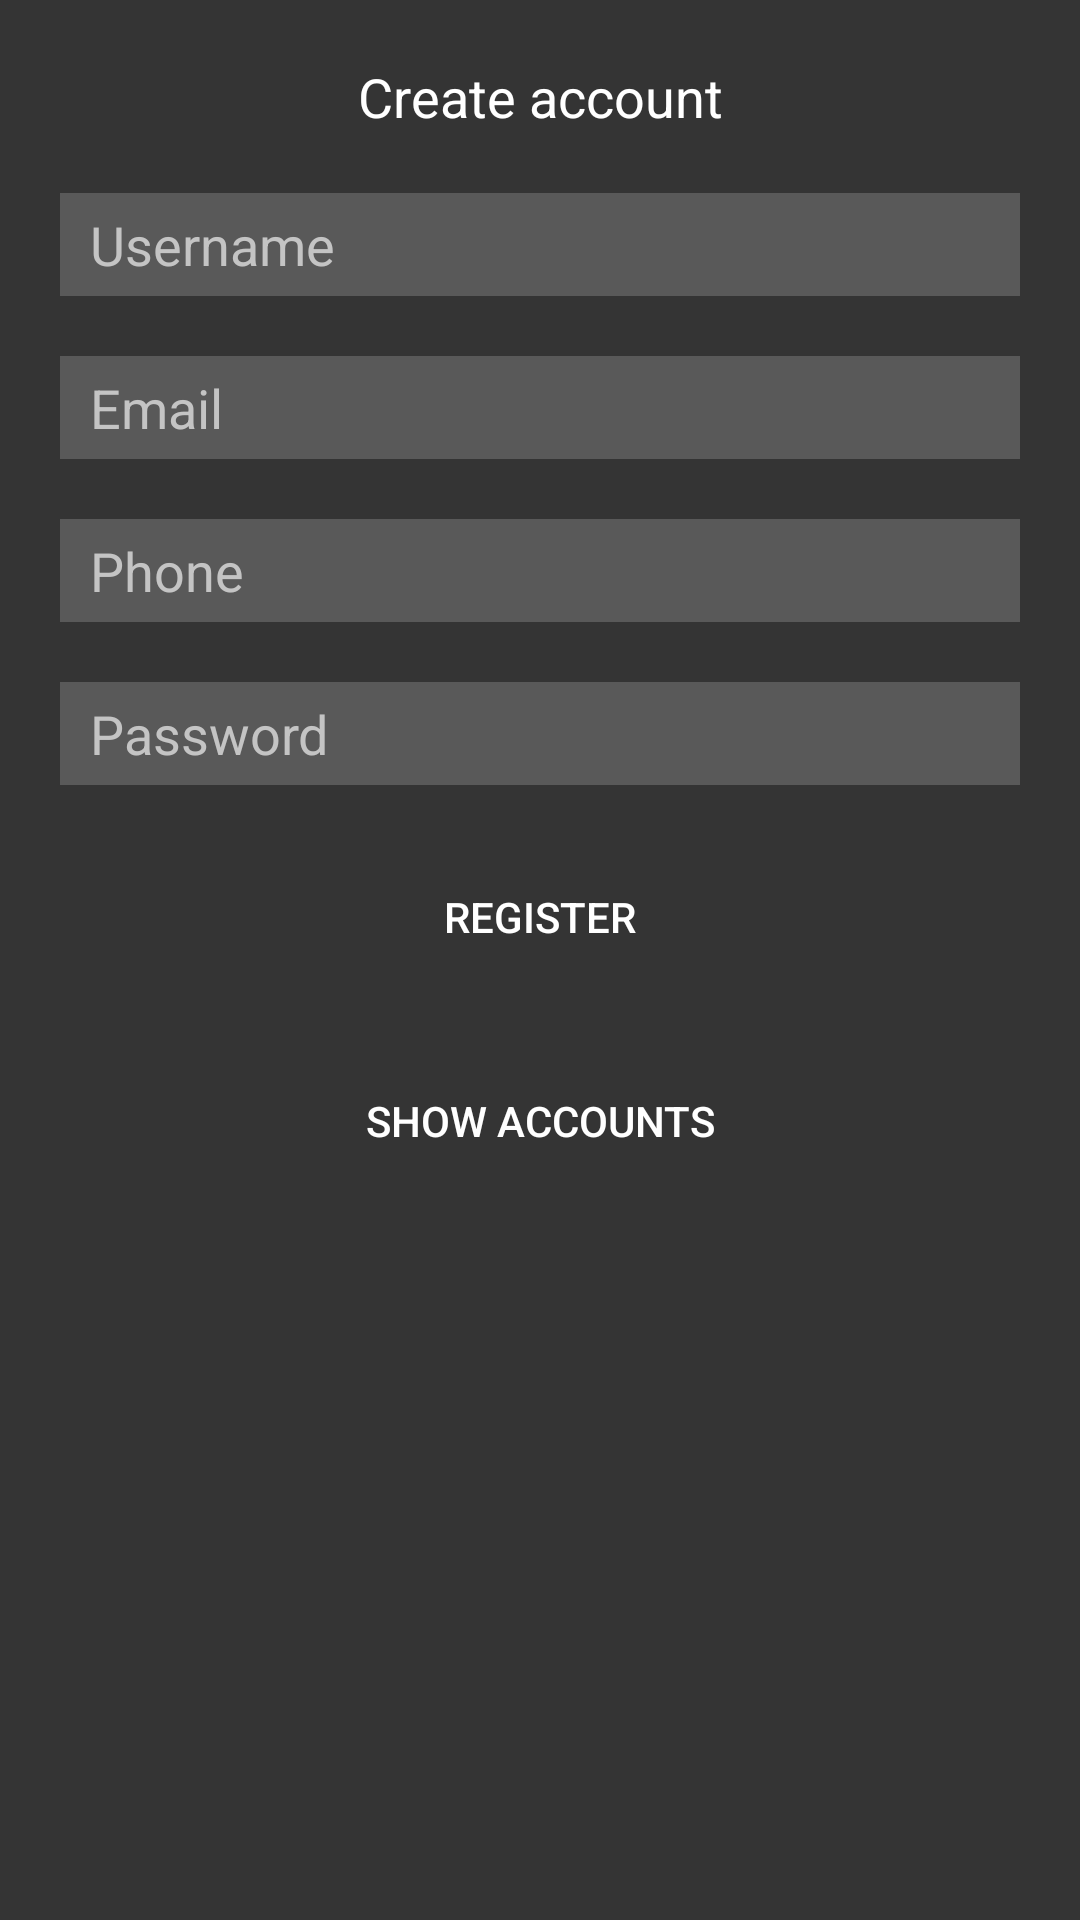

Here is an Android app screen rendered from its layout file. Give the layout XML and the strings, colors and styles it references.
<!-- AndroidManifest.xml: application theme Theme.PersistanceDesDonnees -->
<!-- res/layout/activity_main.xml -->
<?xml version="1.0" encoding="utf-8"?>
<LinearLayout xmlns:app="http://schemas.android.com/apk/res-auto"
    style="@style/mainStyle"
    xmlns:android="http://schemas.android.com/apk/res/android"
    xmlns:tools="http://schemas.android.com/tools"
    android:layout_width="match_parent"
    android:layout_height="match_parent"
    android:orientation="vertical"
    android:layout_gravity="center">

    <TextView
        android:id="@+id/textView"
        android:layout_width="match_parent"
        android:layout_height="wrap_content"
        android:layout_marginTop="20dp"
        android:textSize="18sp"
        android:gravity="center"
        android:text="@string/intro"
        android:textColor="#FFFFFF"
        tools:layout_editor_absoluteX="157dp"
        tools:layout_editor_absoluteY="127dp" />

    <EditText
        style = "@style/fieldStyle"
        android:id="@+id/username"
        android:layout_width="match_parent"
        android:layout_height="wrap_content"
        android:ems="10"
        android:inputType="textPersonName"
        android:hint="@string/username"
        tools:layout_editor_absoluteX="100dp"
        tools:layout_editor_absoluteY="208dp" />

    <EditText
        style = "@style/fieldStyle"
        android:id="@+id/email"
        android:layout_width="match_parent"
        android:layout_height="wrap_content"
        android:ems="10"
        android:inputType="textEmailAddress"
        android:hint="@string/email"
        tools:layout_editor_absoluteX="100dp"
        tools:layout_editor_absoluteY="263dp" />

    <EditText
        style = "@style/fieldStyle"
        android:id="@+id/phone"
        android:layout_width="match_parent"
        android:layout_height="wrap_content"
        android:ems="10"
        android:inputType="phone"
        android:hint="@string/phone"
        tools:layout_editor_absoluteX="100dp"
        tools:layout_editor_absoluteY="319dp" />

    <EditText
        style = "@style/fieldStyle"
        android:id="@+id/password"
        android:layout_width="match_parent"
        android:layout_height="wrap_content"
        android:ems="10"
        android:inputType="textPassword"
        android:hint="@string/password"
        tools:layout_editor_absoluteX="100dp"
        tools:layout_editor_absoluteY="374dp"
        />

    <Button
        android:id="@+id/buttonRegister"
        style="@style/buttonStyle"
        android:background="@drawable/rectanglebutton"
        android:text="@string/button"
        app:backgroundTint="@android:color/holo_red_light"
        tools:layout_editor_absoluteX="159dp"
        tools:layout_editor_absoluteY="500dp" />

    <Button
        android:id="@+id/buttonShowAccount"
        android:layout_width="match_parent"
        android:layout_height="wrap_content"
        android:text="Show accounts"
        android:background="@drawable/rectanglebutton"
        app:backgroundTint="@android:color/holo_orange_light"
        style="@style/buttonStyle" />

</LinearLayout>
<!-- resources referenced by this layout -->
<resources>
  <string name="button">REGISTER</string>
  <string name="email">Email</string>
  <string name="intro">Create account</string>
  <string name="password">Password</string>
  <string name="phone">Phone</string>
  <string name="username">Username</string>
  <style name="buttonStyle">
          <item name="android:layout_width">match_parent</item>
          <item name="android:layout_height">wrap_content</item>
          <item name="android:textColor">#FFFFFF</item>
          <item name="android:gravity">center</item>
          <item name="android:layout_marginTop">20dp</item>
          <item name="android:layout_marginLeft">20dp</item>
          <item name="android:layout_marginRight">20dp</item>
      </style>
  <style name="fieldStyle">
          <item name="android:layout_width">match_parent</item>
          <item name="android:layout_height">wrap_content</item>
          <item name="android:textColor">#c4c4c4</item>
          <item name="android:textColorHint">#c4c4c4</item>
          <item name="android:background">#595959</item>
          <item name="android:layout_marginTop">20dp</item>
          <item name="android:layout_marginLeft">20dp</item>
          <item name="android:layout_marginRight">20dp</item>
          <item name="android:paddingTop">5dp</item>
          <item name="android:paddingBottom">5dp</item>
          <item name="android:paddingLeft">10dp</item>
      </style>
  <style name="mainStyle">
          <item name="android:textColor">#FFFFFF</item>
          <item name="android:background">#343434</item>
      </style>
  <style name="Theme.PersistanceDesDonnees" parent="Theme.MaterialComponents.DayNight.DarkActionBar">
          
          <item name="colorPrimary">@color/purple_500</item>
          <item name="colorPrimaryVariant">@color/purple_700</item>
          <item name="colorOnPrimary">@color/white</item>
          
          <item name="colorSecondary">@color/teal_200</item>
          <item name="colorSecondaryVariant">@color/teal_700</item>
          <item name="colorOnSecondary">@color/black</item>
          
          <item name="android:statusBarColor" tools:targetApi="l">?attr/colorPrimaryVariant</item>
          
      </style>
  <!-- not gathered from this repository: default colours our renderer supplied (Android Studio template values) -->
  <color name="purple_500">#FF6200EE</color>
  <color name="purple_700">#FF3700B3</color>
  <color name="teal_200">#FF03DAC5</color>
  <color name="teal_700">#FF018786</color>
  <color name="black">#FF000000</color>
  <color name="white">#FFFFFFFF</color>
</resources>
